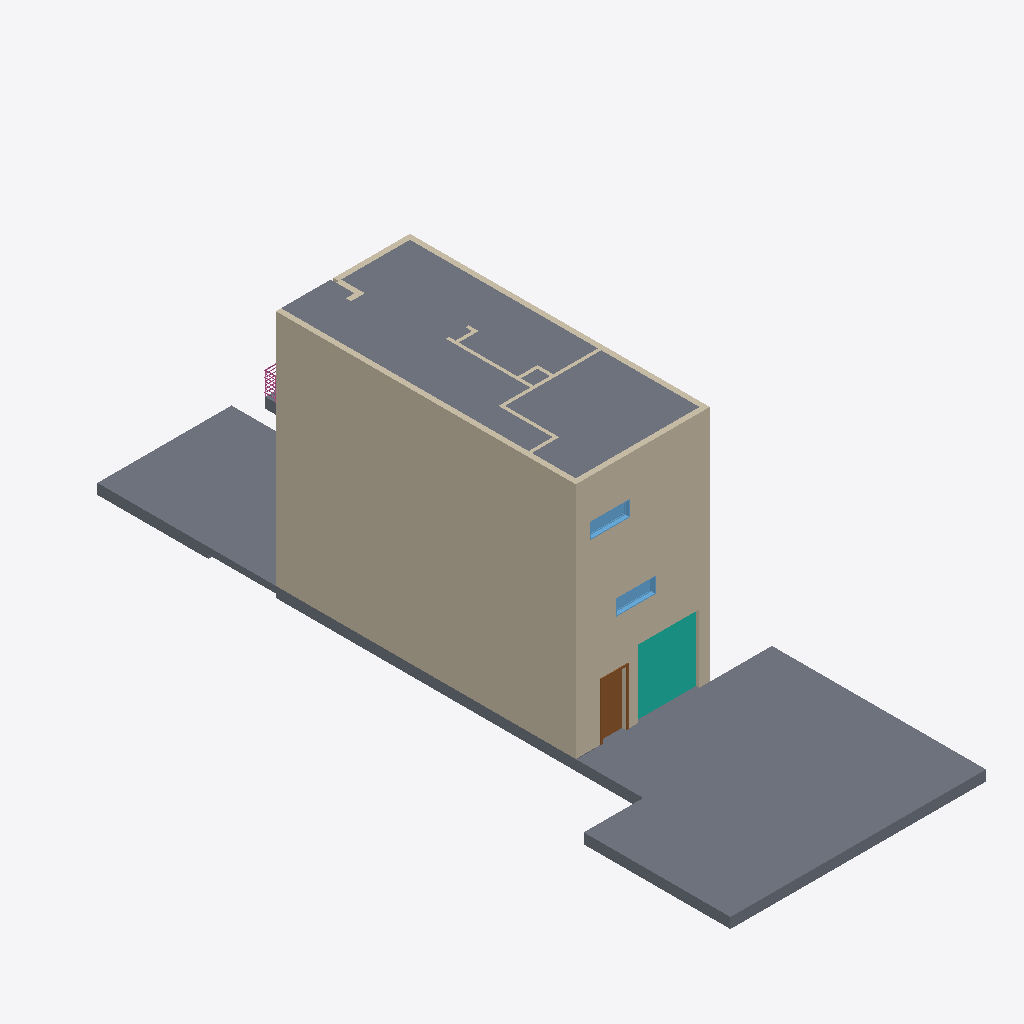
Isometric view of an IFC building model (IFC-SPF (STEP), schema IFC2X3, length unit foot), seen from the south-west, elements coloured by IFC class: 24 walls (beige), 7 slabs (grey), 2 windows (light blue), 1 curtain wall (teal), 1 door (brown), 1 railing (pink).
Extent 9.8 m × 26.6 m × 9.5 m (x, y, z). Storeys (4): Level 1 at 0.00 m; Level 2 at 3.05 m; Level 3 at 6.10 m; Level 4 at 9.14 m. Elements (76): 48 IfcWallStandardCase, 9 IfcDoor, 8 IfcSlab, 4 IfcWindow, 3 IfcCurtainWall, 2 IfcStair, 1 IfcFurnishingElement, 1 IfcRailing.

HEADER;
FILE_DESCRIPTION(('ViewDefinition [CoordinationView, QuantityTakeOffAddOnView]'),'2;1');
FILE_NAME('Project  Number','2021-01-11T15:23:52',(''),(''),'The EXPRESS Data Manager Version 5.02.0100.07 : 28 Aug 2013','20150220_1215(x64) - Exporter 16.0.428.0 - Default UI','');
FILE_SCHEMA(('IFC2X3'));
ENDSEC;
DATA;
#102=IFCPROJECT('0ZkV_HXjbBWwIAQTwu_Org',#41,'Project  Number',$,$,'Project Name','Project  Status',(#91,#99),#86);
#17451=IFCSITE('0ZkV_HXjbBWwIAQTwu_Ore',#41,'Default',$,'',#17450,$,$,.ELEMENT.,$,$,$,$,$);
#112=IFCBUILDING('0ZkV_HXjbBWwIAQTwu_Orh',#41,'',$,$,#32,$,'',.ELEMENT.,$,$,$);
#121=IFCBUILDINGSTOREY('0ZkV_HXjbBWwIAQTv71a6L',#41,'Level 1',$,$,#119,$,'Level 1',.ELEMENT.,0.0);
#127=IFCBUILDINGSTOREY('0ZkV_HXjbBWwIAQTv71aop',#41,'Level 2',$,$,#126,$,'Level 2',.ELEMENT.,10.0);
#133=IFCBUILDINGSTOREY('0ZkV_HXjbBWwIAQTv71N5w',#41,'Level 3',$,$,#132,$,'Level 3',.ELEMENT.,19.9999999999991);
#139=IFCBUILDINGSTOREY('0ZkV_HXjbBWwIAQTv71N5Y',#41,'Level 4',$,$,#138,$,'Level 4',.ELEMENT.,29.9999999999982);
#8740=IFCSLAB('1ErW694mr6BQ8XS_M8_5M0',#41,'Floor:Generic Floor - 400mm:205537',$,'Floor:Generic Floor - 400mm',#8722,#8738,'205537',.FLOOR.);
#1042=IFCSLAB('3_xlC2C$f6BPR$IThW2CWo',#41,'Floor:Generic Floor - 400mm:197733',$,'Floor:Generic Floor - 400mm',#1012,#1040,'197733',.FLOOR.);
#667=IFCWALLSTANDARDCASE('3_xlC2C$f6BPR$GTdW2CzX',#41,'Basic Wall:Generic - 200mm:197430',$,'Basic Wall:Generic - 200mm:249',#641,#665,'197430');
#490=IFCWALLSTANDARDCASE('3_xlC2C$f6BPR$GTlW2CzX',#41,'Basic Wall:Generic - 200mm:197430',$,'Basic Wall:Generic - 200mm:249',#466,#488,'197430');
#593=IFCWALLSTANDARDCASE('3_xlC2C$f6BPR$GTZW2CzX',#41,'Basic Wall:Generic - 200mm:197430',$,'Basic Wall:Generic - 200mm:249',#567,#591,'197430');
#8819=IFCSLAB('1ErW694mr6BQ8XS_M8_5CA',#41,'Floor:Generic Floor - 400mmgreen:205931',$,'Floor:Generic Floor - 400mmgreen',#8790,#8817,'205931',.FLOOR.);
#8636=IFCSLAB('1hCZWxt49E6RUaizjU2XDL',#41,'Floor:Generic Floor - 400mmgreen:205053',$,'Floor:Generic Floor - 400mmgreen',#8601,#8634,'205053',.FLOOR.);
#2884=IFCWALLSTANDARDCASE('3_xlC2C$f6BPR$GTdW2CMu',#41,'Basic Wall:Generic - 200mm 2:199151',$,'Basic Wall:Generic - 200mm 2:197973',#2858,#2882,'199151');
#2809=IFCWALLSTANDARDCASE('3_xlC2C$f6BPR$GTZW2CMu',#41,'Basic Wall:Generic - 200mm 2:199151',$,'Basic Wall:Generic - 200mm 2:197973',#2783,#2807,'199151');
#2658=IFCWALLSTANDARDCASE('3_xlC2C$f6BPR$GTdW2CNo',#41,'Basic Wall:Generic - 200mm 2:199077',$,'Basic Wall:Generic - 200mm 2:197973',#2632,#2656,'199077');
#2488=IFCWALLSTANDARDCASE('3_xlC2C$f6BPR$GTZW2CNo',#41,'Basic Wall:Generic - 200mm 2:199077',$,'Basic Wall:Generic - 200mm 2:197973',#2462,#2486,'199077');
#2937=IFCCURTAINWALL('3_xlC2C$f6BPR$IThW2COj',#41,'Curtain Wall:Curtain Wall:199290',$,'Curtain Wall:Curtain Wall:22905',#2936,$,'199290');
#743=IFCSLAB('3_xlC2C$f6BPR$IThW2CyV',#41,'Floor:Generic Floor - 400mm:197448',$,'Floor:Generic Floor - 400mm',#719,#741,'197448',.FLOOR.);
#2414=IFCWALLSTANDARDCASE('3_xlC2C$f6BPR$GTlW2CNo',#41,'Basic Wall:Generic - 200mm 2:199077',$,'Basic Wall:Generic - 200mm 2:197973',#2390,#2412,'199077');
#3855=IFCSLAB('3JNzkhb9v148BgKJrXtyH6',#41,'Floor:Wood Joist 220mm - Wood Finish:199950',$,'Floor:Wood Joist 220mm - Wood Finish',#3831,#3853,'199950',.FLOOR.);
#1980=IFCWALLSTANDARDCASE('3_xlC2C$f6BPR$GTdW2CHM',#41,'Basic Wall:Generic - 200mm:198657',$,'Basic Wall:Generic - 200mm:249',#1954,#1978,'198657');
#1254=IFCDOOR('3_xlC2C$f6BPR$IThW2Cek',#41,'M_Single-Flush:0915 x 2134mm:198265',$,'0915 x 2134mm',#18392,#1248,'198265',7.001312335958,3.00196850393701);
#179=IFCWALLSTANDARDCASE('3_xlC2C$f6BPR$GTlW2CzQ',#41,'Basic Wall:Generic - 200mm 2:197389',$,'Basic Wall:Generic - 200mm 2:197973',#144,#175,'197389');
#408=IFCWALLSTANDARDCASE('3_xlC2C$f6BPR$GTdW2CzQ',#41,'Basic Wall:Generic - 200mm 2:197389',$,'Basic Wall:Generic - 200mm 2:197973',#381,#406,'197389');
#334=IFCWALLSTANDARDCASE('3_xlC2C$f6BPR$GTZW2CzQ',#41,'Basic Wall:Generic - 200mm 2:197389',$,'Basic Wall:Generic - 200mm 2:197973',#307,#332,'197389');
#2734=IFCWALLSTANDARDCASE('3_xlC2C$f6BPR$GTlW2CMu',#41,'Basic Wall:Generic - 200mm 2:199151',$,'Basic Wall:Generic - 200mm 2:197973',#2710,#2732,'199151');
#3272=IFCWINDOW('3VCwIpcaz8ixzzgl3l5wRG',#41,'M_Fixed:0406 x 0610mm:199379',$,'0406 x 0610mm',#18538,#3266,'199379',2.001312335958,5.0);
#6920=IFCWINDOW('1HQ2VGtXXALedtNXuxhrca',#41,'M_Fixed:0406 x 0610mm:202907',$,'0406 x 0610mm',#18501,#6914,'202907',2.001312335958,5.0);
#3780=IFCWALLSTANDARDCASE('3JNzkhb9v148BgMJvXtyLu',#41,'Basic Wall:Generic - 200mm:199728',$,'Basic Wall:Generic - 200mm:249',#3754,#3778,'199728');
#6591=IFCWALLSTANDARDCASE('3JNzkhb9v148BgKJrXtzlJ',#41,'Basic Wall:Interior - 123mm Partition (1-hr):201371',$,'Basic Wall:Interior - 123mm Partition (1-hr):261',#6571,#6589,'201371');
#7211=IFCWALLSTANDARDCASE('1HQ2VGtXXALedtNXuxhriq',#41,'Basic Wall:Interior - 123mm Partition (1-hr):203275',$,'Basic Wall:Interior - 123mm Partition (1-hr):261',#7191,#7209,'203275');
#17396=IFCRAILING('3JNzkhb9v148BgKJrXtzr1',#41,'Railing:900mm Pipe:201737',$,'Railing:900mm Pipe',#13336,#17394,'201737',.NOTDEFINED.);
#6518=IFCWALLSTANDARDCASE('3JNzkhb9v148BgKJrXtziX',#41,'Basic Wall:Interior - 123mm Partition (1-hr):201321',$,'Basic Wall:Interior - 123mm Partition (1-hr):261',#6498,#6516,'201321');
#960=IFCSLAB('3_xlC2C$f6BPR$IThW2CWI',#41,'Floor:Generic Floor - 400mm:197701',$,'Floor:Generic Floor - 400mm',#919,#958,'197701',.FLOOR.);
#6739=IFCWALLSTANDARDCASE('3JNzkhb9v148BgKJrXtzhY',#41,'Basic Wall:Generic - 200mm:201642',$,'Basic Wall:Generic - 200mm:249',#6719,#6737,'201642');
#6444=IFCWALLSTANDARDCASE('3JNzkhb9v148BgKJrXtziF',#41,'Basic Wall:Interior - 123mm Partition (1-hr):201287',$,'Basic Wall:Interior - 123mm Partition (1-hr):261',#6424,#6442,'201287');
#8951=IFCWALLSTANDARDCASE('1DDd2pr491YQRgaWUBPMlQ',#41,'Basic Wall:Generic - 200mm:207005',$,'Basic Wall:Generic - 200mm:249',#8931,#8949,'207005');
#7066=IFCWALLSTANDARDCASE('1HQ2VGtXXALedtNXuxhrX7',#41,'Basic Wall:Interior - 123mm Partition (1-hr):203128',$,'Basic Wall:Interior - 123mm Partition (1-hr):261',#7046,#7064,'203128');
#7139=IFCWALLSTANDARDCASE('1HQ2VGtXXALedtNXuxhrYe',#41,'Basic Wall:Interior - 123mm Partition (1-hr):203159',$,'Basic Wall:Interior - 123mm Partition (1-hr):261',#7119,#7137,'203159');
#7284=IFCWALLSTANDARDCASE('1HQ2VGtXXALedtNXuxhriH',#41,'Basic Wall:Interior - 123mm Partition (1-hr):203310',$,'Basic Wall:Interior - 123mm Partition (1-hr):261',#7264,#7282,'203310');
#6993=IFCWALLSTANDARDCASE('1HQ2VGtXXALedtNXuxhrXq',#41,'Basic Wall:Interior - 123mm Partition (1-hr):203083',$,'Basic Wall:Interior - 123mm Partition (1-hr):261',#6973,#6991,'203083');
ENDSEC;